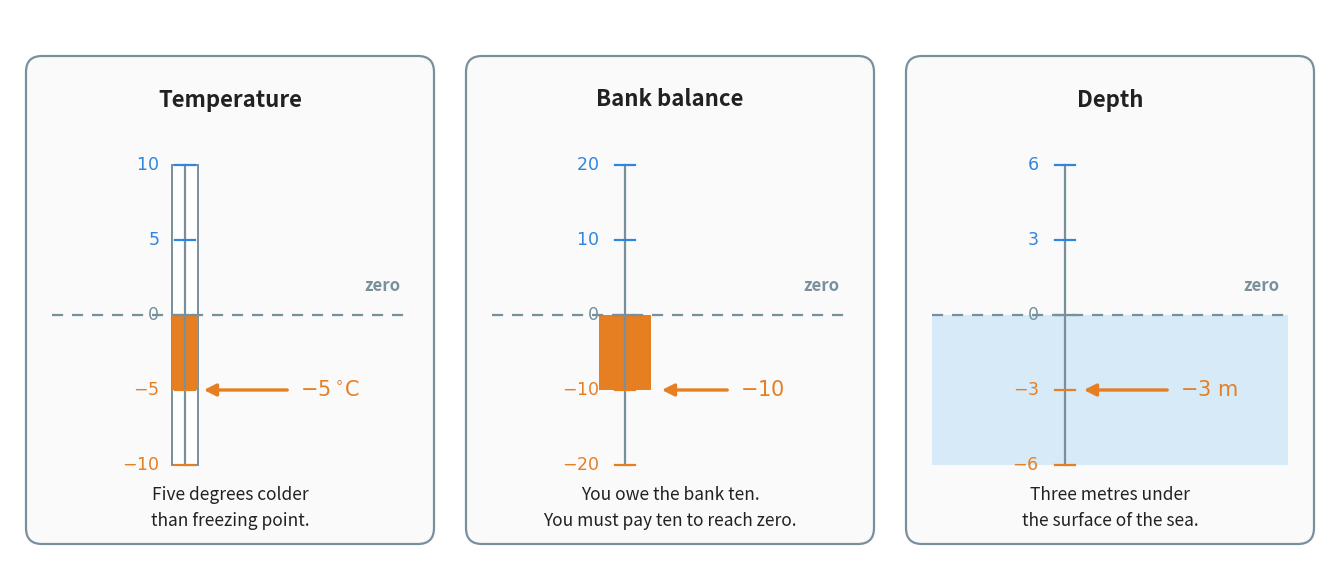

Recreate this plot in Python. (Note: this script raises an exception after producing the figure.)
"""Figure 1 - three everyday scales that carry on below zero.

The point of the picture is that zero is not the bottom of the world. In all
three panels the same two things are drawn: a grey dashed line at zero, and an
orange marker sitting underneath it. Only the story changes - temperature,
money, depth.

Colours follow the chapter convention:
    blue   - the positive side, above zero
    orange - the negative side, below zero
    grey   - zero itself, and the scale
Run with:  python figures/fig_01_below_zero.py
"""

import matplotlib
matplotlib.use("Agg")                      # draw to a file, never to a window
import matplotlib.pyplot as plt
from matplotlib.patches import FancyBboxPatch, Rectangle
from pathlib import Path

BLUE = "#2E86DE"        # above zero
ORANGE = "#E67E22"      # below zero
GREY = "#78909C"        # the scale and zero
PALE = "#FAFAFA"        # panel background
WATER = "#D6EAF8"       # the sea in panel three
INK = "#212121"

W, H = 13.2, 5.6
fig, ax = plt.subplots(figsize=(W, H))
ax.set_position([0, 0, 1, 1])              # axes fills the figure: 1 unit = 1 inch
ax.axis("off")
ax.set_xlim(0, W)
ax.set_ylim(0, H)

PANEL_W = 4.0                              # width of one panel
PANEL_Y0, PANEL_Y1 = 0.30, 5.10            # bottom and top of every panel
SCALE_Y0, SCALE_Y1 = 1.05, 4.05            # bottom and top of the vertical scale


def panel(x0, title, lo, hi, ticks, value, value_label, story, water=False,
          bar=False, bulb=False):
    """Draw one panel: a frame, a vertical scale, zero, and one orange marker.

    x0          left edge of the panel, in inches
    lo, hi      the smallest and largest number on the scale
    ticks       the numbers that get a tick and a label
    value       the number the orange marker points at
    """
    ax.add_patch(FancyBboxPatch((x0, PANEL_Y0), PANEL_W, PANEL_Y1 - PANEL_Y0,
                                boxstyle="round,pad=0.04,rounding_size=0.16",
                                facecolor=PALE, edgecolor=GREY, linewidth=1.6))
    cx = x0 + 1.55                          # the scale sits left of centre
    ax.text(x0 + PANEL_W / 2, 4.70, title, ha="center", va="center",
            fontsize=16, color=INK, fontweight="bold")

    def y_of(v):
        """Turn a number on the scale into a height in inches."""
        return SCALE_Y0 + (v - lo) / (hi - lo) * (SCALE_Y1 - SCALE_Y0)

    y0 = y_of(0)

    if water:                               # panel three: fill the sea in blue
        ax.add_patch(Rectangle((x0 + 0.22, SCALE_Y0), PANEL_W - 0.44, y0 - SCALE_Y0,
                               facecolor=WATER, edgecolor="none", zorder=1))
    if bulb:                                # panel one: the thermometer tube
        ax.add_patch(Rectangle((cx - 0.13, SCALE_Y0), 0.26, SCALE_Y1 - SCALE_Y0,
                               facecolor="white", edgecolor=GREY,
                               linewidth=1.4, zorder=2))
        ax.add_patch(Rectangle((cx - 0.13, y_of(value)), 0.26, y0 - y_of(value),
                               facecolor=ORANGE, edgecolor="none", zorder=3))
    if bar:                                 # panel two: the money bar
        ax.add_patch(Rectangle((cx - 0.26, y_of(value)), 0.52, y0 - y_of(value),
                               facecolor=ORANGE, edgecolor="none", zorder=3))

    # the scale itself, drawn as a thin grey line with short ticks
    ax.plot([cx, cx], [SCALE_Y0, SCALE_Y1], color=GREY, linewidth=1.6, zorder=4)
    for t in ticks:
        colour = GREY if t == 0 else (BLUE if t > 0 else ORANGE)
        weight = "bold" if t == 0 else "normal"
        ax.plot([cx - 0.10, cx + 0.10], [y_of(t)] * 2,
                color=colour, linewidth=1.6, zorder=5)
        ax.text(cx - 0.26, y_of(t), rf"${t}$", ha="right", va="center",
                fontsize=12.5, color=colour, fontweight=weight, zorder=5)

    # zero, as a dashed line straight across the panel
    ax.plot([x0 + 0.22, x0 + PANEL_W - 0.22], [y0, y0],
            color=GREY, linewidth=1.6, linestyle=(0, (5, 4)), zorder=6)
    ax.text(x0 + PANEL_W - 0.30, y0 + 0.20, "zero", ha="right", va="bottom",
            fontsize=12, color=GREY, fontweight="bold", zorder=6)

    # the orange marker and its label; it must stop short of the orange bar
    head = cx + (0.34 if bar else 0.16)
    ax.annotate("", xy=(head, y_of(value)), xytext=(cx + 1.05, y_of(value)),
                arrowprops=dict(arrowstyle="-|>", color=ORANGE, linewidth=2.4,
                                mutation_scale=18), zorder=7)
    ax.text(cx + 1.15, y_of(value), value_label, ha="left", va="center",
            fontsize=15, color=ORANGE, fontweight="bold", zorder=7)

    ax.text(x0 + PANEL_W / 2, 0.62, story, ha="center", va="center",
            fontsize=12.5, color=INK, linespacing=1.5)


panel(0.20, "Temperature", -10, 10, [-10, -5, 0, 5, 10],
      -5, r"$-5\,^{\circ}\mathrm{C}$",
      "Five degrees colder\nthan freezing point.", bulb=True)

panel(4.60, "Bank balance", -20, 20, [-20, -10, 0, 10, 20],
      -10, r"$-10$",
      "You owe the bank ten.\nYou must pay ten to reach zero.", bar=True)

panel(9.00, "Depth", -6, 6, [-6, -3, 0, 3, 6],
      -3, r"$-3\ \mathrm{m}$",
      "Three metres under\nthe surface of the sea.", water=True)

out = Path(__file__).resolve().parent.parent / "assets" / "fig_01_below_zero.png"
fig.savefig(out, dpi=200, bbox_inches="tight")
print("saved:", out)
